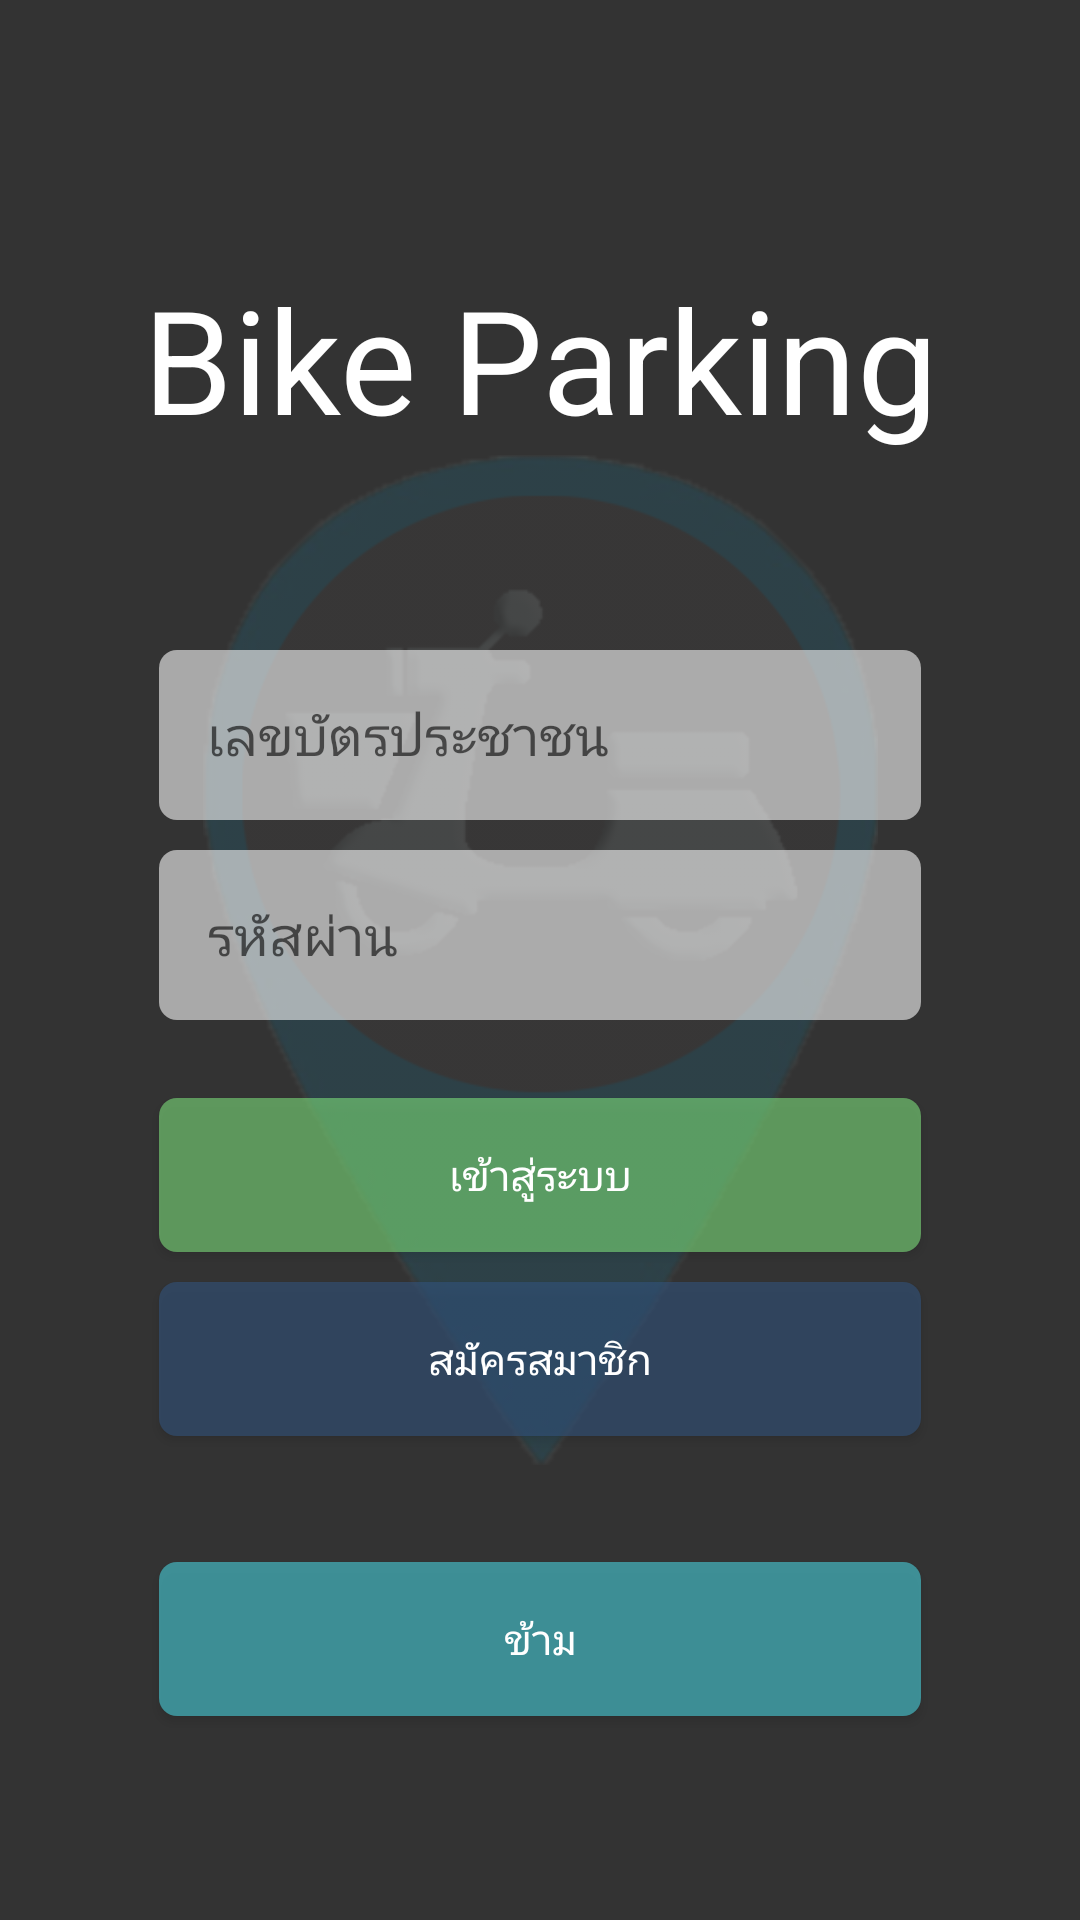

Produce the Android XML layout that renders to this screen, including the resource entries it uses.
<!-- AndroidManifest.xml: application theme AppTheme -->
<!-- res/layout/activity_login.xml -->
<?xml version="1.0" encoding="utf-8"?>
<android.support.constraint.ConstraintLayout xmlns:android="http://schemas.android.com/apk/res/android"
    xmlns:app="http://schemas.android.com/apk/res-auto"
    xmlns:tools="http://schemas.android.com/tools"
    android:id="@+id/main_layout"
    android:layout_width="match_parent"
    android:layout_height="match_parent"
    android:background="#333333"
    tools:context=".LoginActivity">

    <TextView
        android:id="@+id/title_text_view"
        android:layout_width="wrap_content"
        android:layout_height="wrap_content"
        android:layout_marginStart="8dp"
        android:layout_marginLeft="8dp"
        android:layout_marginTop="32dp"
        android:layout_marginEnd="8dp"
        android:layout_marginRight="8dp"
        android:text="Bike Parking"
        android:textColor="@android:color/white"
        android:textSize="48sp"
        app:fontFamily="@font/harlosi"
        app:layout_constraintBottom_toTopOf="@+id/pid_edit_text"
        app:layout_constraintEnd_toEndOf="parent"
        app:layout_constraintHorizontal_bias="0.5"
        app:layout_constraintStart_toStartOf="parent"
        app:layout_constraintTop_toTopOf="parent"
        app:layout_constraintVertical_chainStyle="packed" />

    <ImageView
        android:id="@+id/logo_image_view"
        android:layout_width="225dp"
        android:layout_height="352dp"
        android:layout_marginStart="8dp"
        android:layout_marginLeft="8dp"
        android:layout_marginTop="8dp"
        android:layout_marginEnd="8dp"
        android:layout_marginRight="8dp"
        android:layout_marginBottom="8dp"
        app:layout_constraintBottom_toBottomOf="parent"
        app:layout_constraintEnd_toEndOf="parent"
        app:layout_constraintStart_toStartOf="parent"
        app:layout_constraintTop_toTopOf="parent"
        app:srcCompat="@drawable/ic_login" />

    <EditText
        android:id="@+id/pid_edit_text"
        android:layout_width="0dp"
        android:layout_height="wrap_content"
        android:layout_marginStart="48dp"
        android:layout_marginLeft="48dp"
        android:layout_marginTop="60dp"
        android:layout_marginEnd="48dp"
        android:layout_marginRight="48dp"
        android:background="@drawable/bg_edit_text"
        android:ems="10"
        android:hint="เลขบัตรประชาชน"
        android:inputType="number"
        android:maxLength="13"
        app:layout_constraintBottom_toTopOf="@+id/password_edit_text"
        app:layout_constraintEnd_toEndOf="parent"
        app:layout_constraintHorizontal_bias="0.5"
        app:layout_constraintStart_toStartOf="parent"
        app:layout_constraintTop_toBottomOf="@+id/title_text_view" />

    <EditText
        android:id="@+id/password_edit_text"
        android:layout_width="0dp"
        android:layout_height="wrap_content"
        android:background="@drawable/bg_edit_text"
        android:ems="10"
        android:hint="รหัสผ่าน"
        android:inputType="textPassword"
        app:layout_constraintBottom_toTopOf="@+id/login_button"
        app:layout_constraintEnd_toEndOf="@+id/pid_edit_text"
        app:layout_constraintHorizontal_bias="0.5"
        app:layout_constraintStart_toStartOf="@+id/pid_edit_text"
        app:layout_constraintTop_toBottomOf="@+id/pid_edit_text" />

    <Button
        android:id="@+id/login_button"
        android:layout_width="0dp"
        android:layout_height="wrap_content"
        android:layout_marginTop="16dp"
        android:background="@drawable/bg_button_login"
        android:text="เข้าสู่ระบบ"
        android:textColor="#ffffff"
        app:layout_constraintBottom_toTopOf="@+id/register_button"
        app:layout_constraintEnd_toEndOf="@+id/password_edit_text"
        app:layout_constraintHorizontal_bias="0.5"
        app:layout_constraintStart_toStartOf="@+id/password_edit_text"
        app:layout_constraintTop_toBottomOf="@+id/password_edit_text" />

    <Button
        android:id="@+id/register_button"
        android:layout_width="0dp"
        android:layout_height="wrap_content"
        android:background="@drawable/bg_button_register"
        android:text="สมัครสมาชิก"
        android:textColor="#ffffff"
        app:layout_constraintBottom_toTopOf="@+id/skip_button"
        app:layout_constraintEnd_toEndOf="@+id/login_button"
        app:layout_constraintHorizontal_bias="0.5"
        app:layout_constraintStart_toStartOf="@+id/login_button"
        app:layout_constraintTop_toBottomOf="@+id/login_button" />

    <Button
        android:id="@+id/skip_button"
        android:layout_width="0dp"
        android:layout_height="wrap_content"
        android:layout_marginTop="32dp"
        android:layout_marginBottom="8dp"
        android:background="@drawable/bg_button_skip"
        android:text="ข้าม"
        android:textColor="#ffffff"
        app:layout_constraintBottom_toBottomOf="parent"
        app:layout_constraintEnd_toEndOf="@+id/register_button"
        app:layout_constraintHorizontal_bias="0.5"
        app:layout_constraintStart_toStartOf="@+id/register_button"
        app:layout_constraintTop_toBottomOf="@+id/register_button" />

    <LinearLayout
        android:id="@+id/progress_view"
        android:layout_width="0dp"
        android:layout_height="0dp"
        android:background="#80000000"
        android:gravity="center"
        android:visibility="gone"
        app:layout_constraintBottom_toBottomOf="parent"
        app:layout_constraintEnd_toEndOf="parent"
        app:layout_constraintStart_toStartOf="parent"
        app:layout_constraintTop_toTopOf="parent"
        tools:visibility="visible">

        <ProgressBar
            android:layout_width="wrap_content"
            android:layout_height="wrap_content" />

    </LinearLayout>
</android.support.constraint.ConstraintLayout>
<!-- resources referenced by this layout -->
<resources>
  <!-- drawable bg_button_skip (drawable) -->
  <?xml version="1.0" encoding="utf-8"?>
  <selector xmlns:android="http://schemas.android.com/apk/res/android">
  
      <item android:state_enabled="true" android:state_pressed="false">
          <inset android:insetBottom="5dp" android:insetLeft="5dp" android:insetRight="5dp" android:insetTop="5dp">
              <shape android:shape="rectangle">
                  <corners android:radius="6dp"/>
                  <solid android:color="#9449d4e0"/>
                  <stroke android:width="0dp" android:color="#9449d4e0"/>
                  <padding android:bottom="16dp" android:left="16dp" android:right="16dp" android:top="16dp"/>
              </shape>
          </inset>
      </item>
      <item android:state_enabled="true" android:state_pressed="true">
          <inset android:insetBottom="5dp" android:insetLeft="5dp" android:insetRight="5dp" android:insetTop="5dp">
              <shape android:shape="rectangle">
                  <corners android:radius="6dp"/>
                  <solid android:color="#49d4e0"/>
                  <stroke android:width="0dp" android:color="#49d4e0"/>
                  <padding android:bottom="16dp" android:left="16dp" android:right="16dp" android:top="16dp"/>
              </shape>
          </inset>
      </item>
  
  </selector>
  <!-- drawable bg_edit_text (drawable) -->
  <?xml version="1.0" encoding="utf-8"?>
  <selector xmlns:android="http://schemas.android.com/apk/res/android">
  
      <item android:state_enabled="true" android:state_pressed="false">
          <inset android:insetBottom="5dp" android:insetLeft="5dp" android:insetRight="5dp" android:insetTop="5dp">
              <shape android:shape="rectangle">
                  <corners android:radius="6dp"/>
                  <solid android:color="#94ffffff"/>
                  <stroke android:width="0dp" android:color="#94ffffff"/>
                  <padding android:bottom="16dp" android:left="16dp" android:right="16dp" android:top="16dp"/>
              </shape>
          </inset>
      </item>
      <item android:state_enabled="true" android:state_pressed="true">
          <inset android:insetBottom="5dp" android:insetLeft="5dp" android:insetRight="5dp" android:insetTop="5dp">
              <shape android:shape="rectangle">
                  <corners android:radius="6dp"/>
                  <solid android:color="#ffffff"/>
                  <stroke android:width="0dp" android:color="#ffffff"/>
                  <padding android:bottom="16dp" android:left="16dp" android:right="16dp" android:top="16dp"/>
              </shape>
          </inset>
      </item>
  
  </selector>
  <style name="AppTheme" parent="Theme.AppCompat.Light.DarkActionBar">
          
          <item name="colorPrimary">@color/colorPrimary</item>
          <item name="colorPrimaryDark">@color/colorPrimaryDark</item>
          <item name="colorAccent">@color/colorAccent</item>
      </style>
  <color name="colorPrimary">#008577</color>
  <color name="colorPrimaryDark">#00574B</color>
  <color name="colorAccent">#D81B60</color>
</resources>
